Image classification data set "lentil" (2326praveen/crop_disease_prediction on GitHub). Class labels (4): ascochyta blight, lentil rust, normal, powdery mildew.

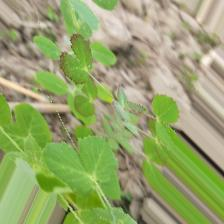
Label: normal

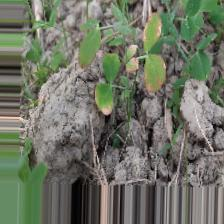
Label: ascochyta blight

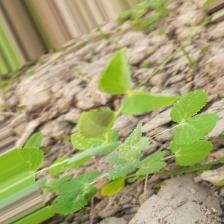
Label: powdery mildew

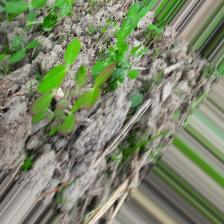
Label: lentil rust

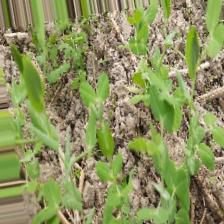
Label: normal

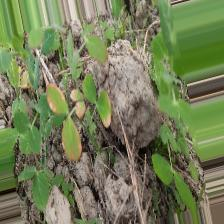
Label: ascochyta blight
